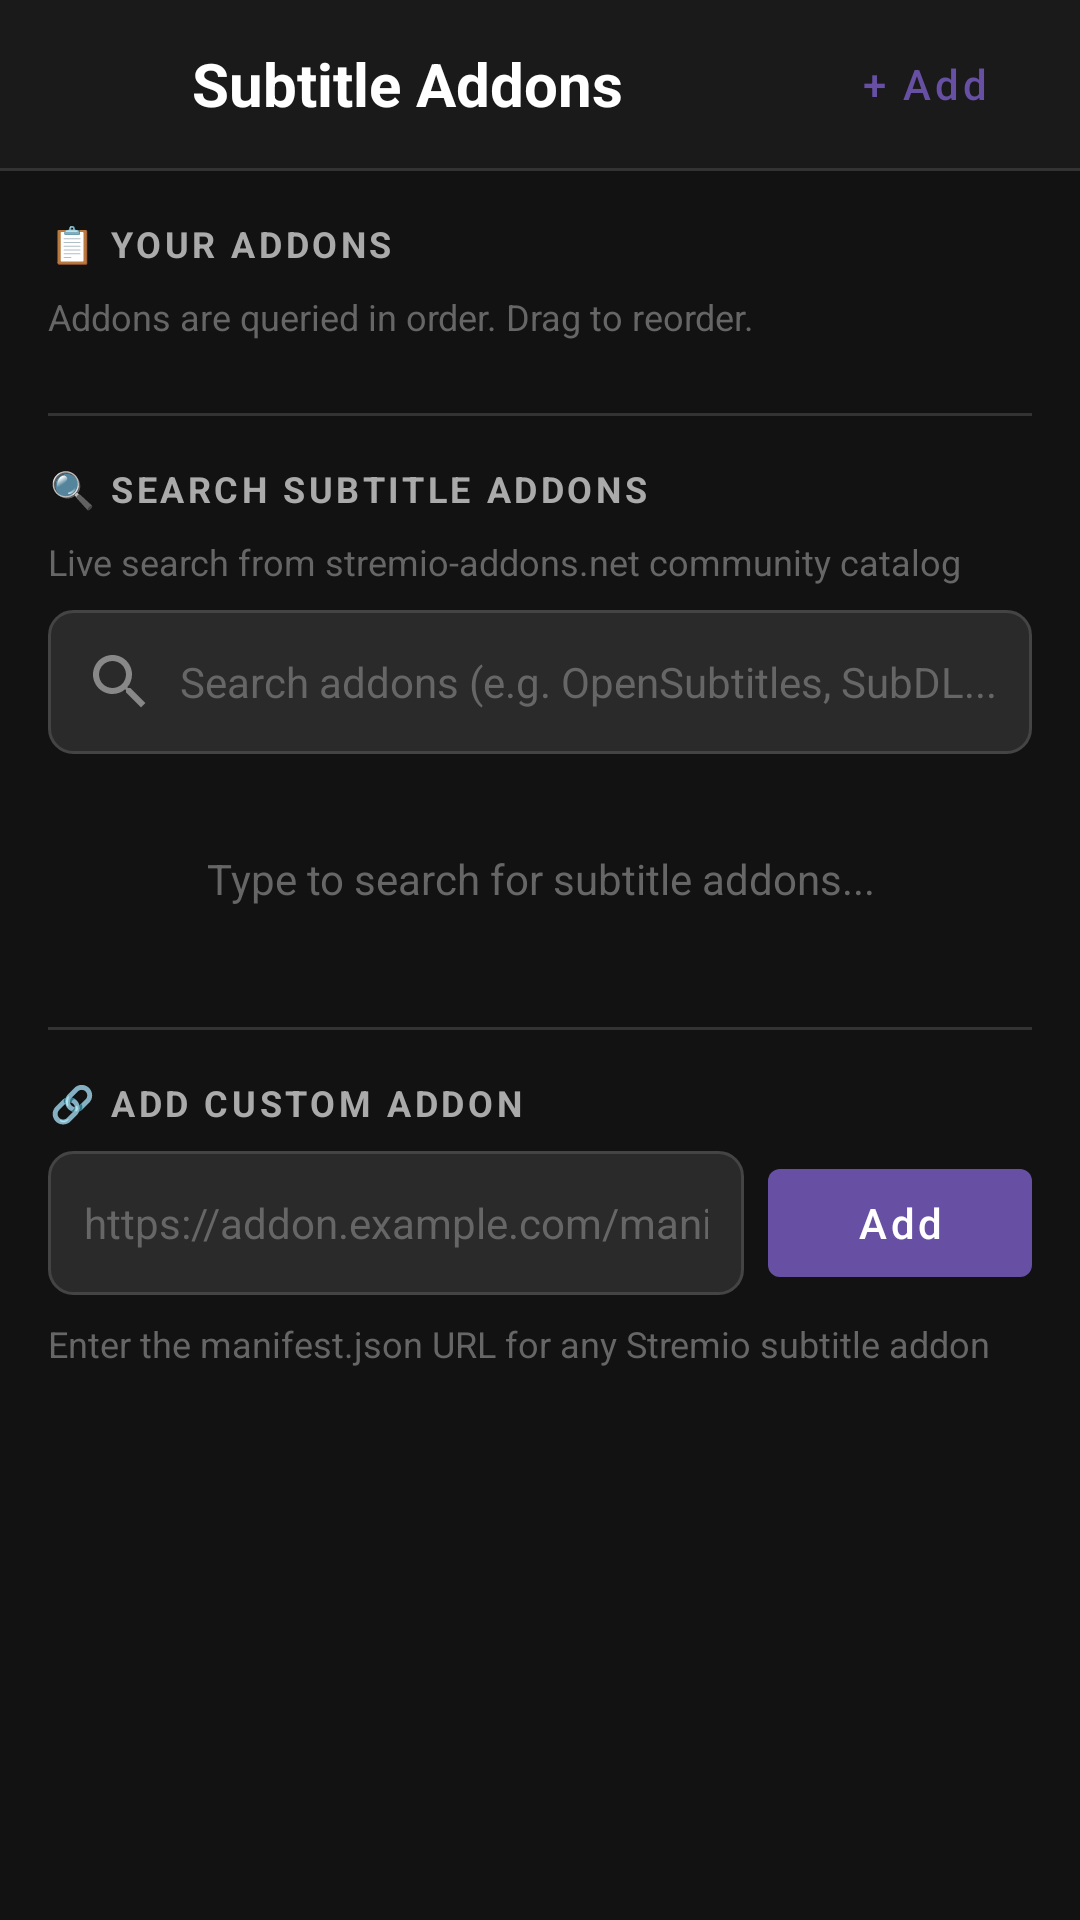

Produce the Android XML layout that renders to this screen, including the resource entries it uses.
<!-- AndroidManifest.xml: activity theme Theme.Material3.DayNight.NoActionBar -->
<!-- res/layout/activity_subtitle_addons.xml -->
<?xml version="1.0" encoding="utf-8"?>
<LinearLayout xmlns:android="http://schemas.android.com/apk/res/android"
    xmlns:app="http://schemas.android.com/apk/res-auto"
    xmlns:tools="http://schemas.android.com/tools"
    android:layout_width="match_parent"
    android:layout_height="match_parent"
    android:orientation="vertical"
    android:background="#121212">

    
    <LinearLayout
        android:layout_width="match_parent"
        android:layout_height="56dp"
        android:orientation="horizontal"
        android:gravity="center_vertical"
        android:paddingHorizontal="8dp"
        android:background="#1A1A1A">

        <ImageButton
            android:id="@+id/btn_back"
            android:layout_width="48dp"
            android:layout_height="48dp"
            android:background="?attr/selectableItemBackgroundBorderless"
            android:src="@drawable/ic_arrow_back"
            android:tint="#FFFFFF"
            android:contentDescription="Back" />

        <TextView
            android:layout_width="0dp"
            android:layout_height="wrap_content"
            android:layout_weight="1"
            android:layout_marginStart="8dp"
            android:text="Subtitle Addons"
            android:textColor="#FFFFFF"
            android:textSize="20sp"
            android:textStyle="bold" />

        <Button
            android:id="@+id/btn_add"
            android:layout_width="wrap_content"
            android:layout_height="wrap_content"
            android:text="+ Add"
            android:textAllCaps="false"
            style="@style/Widget.MaterialComponents.Button.TextButton" />

    </LinearLayout>

    
    <View
        android:layout_width="match_parent"
        android:layout_height="1dp"
        android:background="#333333" />

    <ScrollView
        android:layout_width="match_parent"
        android:layout_height="match_parent">

        <LinearLayout
            android:layout_width="match_parent"
            android:layout_height="wrap_content"
            android:orientation="vertical"
            android:paddingBottom="32dp">

            
            <TextView
                android:layout_width="match_parent"
                android:layout_height="wrap_content"
                android:paddingHorizontal="16dp"
                android:paddingTop="16dp"
                android:paddingBottom="8dp"
                android:text="📋 YOUR ADDONS"
                android:textColor="#AAAAAA"
                android:textSize="12sp"
                android:textStyle="bold"
                android:letterSpacing="0.1" />

            <TextView
                android:layout_width="match_parent"
                android:layout_height="wrap_content"
                android:paddingHorizontal="16dp"
                android:paddingBottom="8dp"
                android:text="Addons are queried in order. Drag to reorder."
                android:textColor="#666666"
                android:textSize="12sp" />

            
            <androidx.recyclerview.widget.RecyclerView
                android:id="@+id/addon_list"
                android:layout_width="match_parent"
                android:layout_height="wrap_content"
                android:nestedScrollingEnabled="false"
                tools:listitem="@layout/item_addon" />

            
            <LinearLayout
                android:id="@+id/empty_addons"
                android:layout_width="match_parent"
                android:layout_height="wrap_content"
                android:orientation="vertical"
                android:gravity="center"
                android:padding="32dp"
                android:visibility="gone">

                <TextView
                    android:layout_width="wrap_content"
                    android:layout_height="wrap_content"
                    android:text="🔌"
                    android:textSize="48sp" />

                <TextView
                    android:layout_width="wrap_content"
                    android:layout_height="wrap_content"
                    android:layout_marginTop="8dp"
                    android:text="No addons configured"
                    android:textColor="#AAAAAA"
                    android:textSize="16sp" />

                <TextView
                    android:layout_width="wrap_content"
                    android:layout_height="wrap_content"
                    android:layout_marginTop="4dp"
                    android:text="Add an addon below or paste a manifest URL"
                    android:textColor="#666666"
                    android:textSize="12sp"
                    android:textAlignment="center" />

            </LinearLayout>

            
            <View
                android:layout_width="match_parent"
                android:layout_height="1dp"
                android:layout_marginTop="16dp"
                android:layout_marginHorizontal="16dp"
                android:background="#333333" />

            
            <TextView
                android:layout_width="match_parent"
                android:layout_height="wrap_content"
                android:paddingHorizontal="16dp"
                android:paddingTop="16dp"
                android:paddingBottom="8dp"
                android:text="🔍 SEARCH SUBTITLE ADDONS"
                android:textColor="#AAAAAA"
                android:textSize="12sp"
                android:textStyle="bold"
                android:letterSpacing="0.1" />

            <TextView
                android:layout_width="match_parent"
                android:layout_height="wrap_content"
                android:paddingHorizontal="16dp"
                android:paddingBottom="8dp"
                android:text="Live search from stremio-addons.net community catalog"
                android:textColor="#666666"
                android:textSize="12sp" />

            
            <EditText
                android:id="@+id/search_input"
                android:layout_width="match_parent"
                android:layout_height="48dp"
                android:layout_marginHorizontal="16dp"
                android:background="@drawable/bg_search_field"
                android:hint="Search addons (e.g. OpenSubtitles, SubDL...)"
                android:textColorHint="#666666"
                android:textColor="#FFFFFF"
                android:textSize="14sp"
                android:paddingHorizontal="12dp"
                android:drawableStart="@drawable/ic_search"
                android:drawablePadding="8dp"
                android:inputType="text"
                android:maxLines="1" />

            
            <ProgressBar
                android:id="@+id/search_loading"
                android:layout_width="24dp"
                android:layout_height="24dp"
                android:layout_gravity="center"
                android:layout_marginTop="16dp"
                android:visibility="gone" />

            
            <androidx.recyclerview.widget.RecyclerView
                android:id="@+id/search_results"
                android:layout_width="match_parent"
                android:layout_height="wrap_content"
                android:layout_marginTop="8dp"
                android:nestedScrollingEnabled="false"
                tools:listitem="@layout/item_addon_search" />

            
            <TextView
                android:id="@+id/search_empty"
                android:layout_width="match_parent"
                android:layout_height="wrap_content"
                android:paddingHorizontal="16dp"
                android:paddingVertical="24dp"
                android:text="Type to search for subtitle addons..."
                android:textColor="#666666"
                android:textSize="14sp"
                android:gravity="center"
                android:visibility="visible" />

            
            <View
                android:layout_width="match_parent"
                android:layout_height="1dp"
                android:layout_marginTop="16dp"
                android:layout_marginHorizontal="16dp"
                android:background="#333333" />

            <TextView
                android:layout_width="match_parent"
                android:layout_height="wrap_content"
                android:paddingHorizontal="16dp"
                android:paddingTop="16dp"
                android:paddingBottom="8dp"
                android:text="🔗 ADD CUSTOM ADDON"
                android:textColor="#AAAAAA"
                android:textSize="12sp"
                android:textStyle="bold"
                android:letterSpacing="0.1" />

            <LinearLayout
                android:layout_width="match_parent"
                android:layout_height="wrap_content"
                android:orientation="horizontal"
                android:paddingHorizontal="16dp"
                android:gravity="center_vertical">

                <EditText
                    android:id="@+id/input_url"
                    android:layout_width="0dp"
                    android:layout_height="48dp"
                    android:layout_weight="1"
                    android:background="@drawable/bg_search_field"
                    android:hint="https://addon.example.com/manifest.json"
                    android:textColorHint="#666666"
                    android:textColor="#FFFFFF"
                    android:textSize="14sp"
                    android:paddingHorizontal="12dp"
                    android:inputType="textUri"
                    android:maxLines="1" />

                <Button
                    android:id="@+id/btn_add_url"
                    android:layout_width="wrap_content"
                    android:layout_height="48dp"
                    android:layout_marginStart="8dp"
                    android:text="Add"
                    android:textAllCaps="false"
                    style="@style/Widget.MaterialComponents.Button" />

            </LinearLayout>

            <TextView
                android:layout_width="match_parent"
                android:layout_height="wrap_content"
                android:paddingHorizontal="16dp"
                android:paddingTop="8dp"
                android:text="Enter the manifest.json URL for any Stremio subtitle addon"
                android:textColor="#666666"
                android:textSize="12sp" />

        </LinearLayout>

    </ScrollView>

</LinearLayout>
<!-- res/layout/item_addon.xml (included above) -->
<?xml version="1.0" encoding="utf-8"?>
<LinearLayout xmlns:android="http://schemas.android.com/apk/res/android"
    xmlns:tools="http://schemas.android.com/tools"
    android:layout_width="match_parent"
    android:layout_height="wrap_content"
    android:orientation="horizontal"
    android:gravity="center_vertical"
    android:paddingHorizontal="16dp"
    android:paddingVertical="12dp"
    android:background="?attr/selectableItemBackground"
    android:focusable="true"
    android:clickable="true">

    
    <ImageView
        android:id="@+id/addon_logo"
        android:layout_width="40dp"
        android:layout_height="40dp"
        android:scaleType="centerCrop"
        android:background="@drawable/rounded_corner_bg"
        android:contentDescription="Addon logo" />

    
    <LinearLayout
        android:layout_width="0dp"
        android:layout_height="wrap_content"
        android:layout_weight="1"
        android:layout_marginStart="12dp"
        android:orientation="vertical">

        
        <LinearLayout
            android:layout_width="match_parent"
            android:layout_height="wrap_content"
            android:orientation="horizontal"
            android:gravity="center_vertical">

            <TextView
                android:id="@+id/addon_priority"
                android:layout_width="wrap_content"
                android:layout_height="wrap_content"
                android:textColor="#666666"
                android:textSize="14sp"
                tools:text="1." />

            <TextView
                android:id="@+id/addon_name"
                android:layout_width="0dp"
                android:layout_height="wrap_content"
                android:layout_weight="1"
                android:layout_marginStart="4dp"
                android:textColor="#FFFFFF"
                android:textSize="16sp"
                android:ellipsize="end"
                android:maxLines="1"
                tools:text="OpenSubtitles v3" />

            
            <ImageView
                android:id="@+id/status_icon"
                android:layout_width="20dp"
                android:layout_height="20dp"
                android:src="@drawable/ic_check_circle"
                android:tint="#4CAF50"
                android:contentDescription="Status" />

        </LinearLayout>

        
        <TextView
            android:id="@+id/addon_url"
            android:layout_width="match_parent"
            android:layout_height="wrap_content"
            android:layout_marginTop="2dp"
            android:textColor="#888888"
            android:textSize="12sp"
            android:ellipsize="middle"
            android:maxLines="1"
            tools:text="opensubtitles-v3.strem.io" />

        
        <TextView
            android:id="@+id/addon_status"
            android:layout_width="match_parent"
            android:layout_height="wrap_content"
            android:layout_marginTop="2dp"
            android:textColor="#666666"
            android:textSize="11sp"
            android:visibility="gone"
            tools:text="Last used: Today" />

    </LinearLayout>

    
    <androidx.appcompat.widget.SwitchCompat
        android:id="@+id/addon_switch"
        android:layout_width="wrap_content"
        android:layout_height="wrap_content"
        android:layout_marginStart="8dp" />

    
    <ImageButton
        android:id="@+id/btn_menu"
        android:layout_width="40dp"
        android:layout_height="40dp"
        android:background="?attr/selectableItemBackgroundBorderless"
        android:src="@drawable/ic_more_vert"
        android:tint="#888888"
        android:contentDescription="More options" />

</LinearLayout>
<!-- res/layout/item_addon_search.xml (included above) -->
<?xml version="1.0" encoding="utf-8"?>
<com.google.android.material.card.MaterialCardView xmlns:android="http://schemas.android.com/apk/res/android"
    xmlns:app="http://schemas.android.com/apk/res-auto"
    xmlns:tools="http://schemas.android.com/tools"
    android:layout_width="match_parent"
    android:layout_height="wrap_content"
    android:layout_marginHorizontal="8dp"
    android:layout_marginVertical="4dp"
    app:cardBackgroundColor="#2A2A2A"
    app:cardCornerRadius="12dp"
    app:cardElevation="2dp"
    android:focusable="true"
    android:clickable="true">

    <LinearLayout
        android:layout_width="match_parent"
        android:layout_height="wrap_content"
        android:orientation="horizontal"
        android:gravity="center_vertical"
        android:padding="12dp">

        
        <ImageView
            android:id="@+id/addon_logo"
            android:layout_width="48dp"
            android:layout_height="48dp"
            android:scaleType="centerCrop"
            android:background="@drawable/rounded_corner_bg"
            android:contentDescription="Addon logo" />

        
        <LinearLayout
            android:layout_width="0dp"
            android:layout_height="wrap_content"
            android:layout_weight="1"
            android:layout_marginStart="12dp"
            android:layout_marginEnd="8dp"
            android:orientation="vertical">

            <TextView
                android:id="@+id/addon_name"
                android:layout_width="match_parent"
                android:layout_height="wrap_content"
                android:textColor="#FFFFFF"
                android:textSize="15sp"
                android:textStyle="bold"
                android:ellipsize="end"
                android:maxLines="1"
                tools:text="OpenSubtitles PRO" />

            <TextView
                android:id="@+id/addon_description"
                android:layout_width="match_parent"
                android:layout_height="wrap_content"
                android:layout_marginTop="2dp"
                android:textColor="#AAAAAA"
                android:textSize="12sp"
                android:ellipsize="end"
                android:maxLines="2"
                tools:text="Ad-free and spam-free subtitles addon" />

        </LinearLayout>

        
        <ImageButton
            android:id="@+id/btn_add"
            android:layout_width="40dp"
            android:layout_height="40dp"
            android:background="?attr/selectableItemBackgroundBorderless"
            android:src="@drawable/ic_add_circle"
            android:tint="#8B5CF6"
            android:contentDescription="Add addon" />

    </LinearLayout>

</com.google.android.material.card.MaterialCardView>
<!-- resources referenced by this layout -->
<resources>
  <!-- drawable bg_search_field (drawable) -->
  <?xml version="1.0" encoding="utf-8"?>
  <shape xmlns:android="http://schemas.android.com/apk/res/android"
      android:shape="rectangle">
      
      <solid android:color="#2A2A2A" />
      <corners android:radius="8dp" />
      <stroke android:width="1dp" android:color="#444444" />
      
  </shape>
  <!-- drawable ic_add_circle (drawable) -->
  <?xml version="1.0" encoding="utf-8"?>
  <vector xmlns:android="http://schemas.android.com/apk/res/android"
      android:width="24dp"
      android:height="24dp"
      android:viewportWidth="24"
      android:viewportHeight="24"
      android:tint="#8B5CF6">
      <path
          android:fillColor="#FFFFFF"
          android:pathData="M12,2C6.48,2 2,6.48 2,12s4.48,10 10,10 10,-4.48 10,-10S17.52,2 12,2zM17,13h-4v4h-2v-4L7,13v-2h4L11,7h2v4h4v2z"/>
  </vector>
  <!-- drawable ic_search (drawable) -->
  <?xml version="1.0" encoding="utf-8"?>
  <vector xmlns:android="http://schemas.android.com/apk/res/android"
      android:width="24dp"
      android:height="24dp"
      android:viewportWidth="24"
      android:viewportHeight="24"
      android:tint="#888888">
      <path
          android:fillColor="#FFFFFF"
          android:pathData="M15.5,14h-0.79l-0.28,-0.27C15.41,12.59 16,11.11 16,9.5 16,5.91 13.09,3 9.5,3S3,5.91 3,9.5 5.91,16 9.5,16c1.61,0 3.09,-0.59 4.23,-1.57l0.27,0.28v0.79l5,4.99L20.49,19l-4.99,-5zM9.5,14C7.01,14 5,11.99 5,9.5S7.01,5 9.5,5 14,7.01 14,9.5 11.99,14 9.5,14z"/>
  </vector>
</resources>
